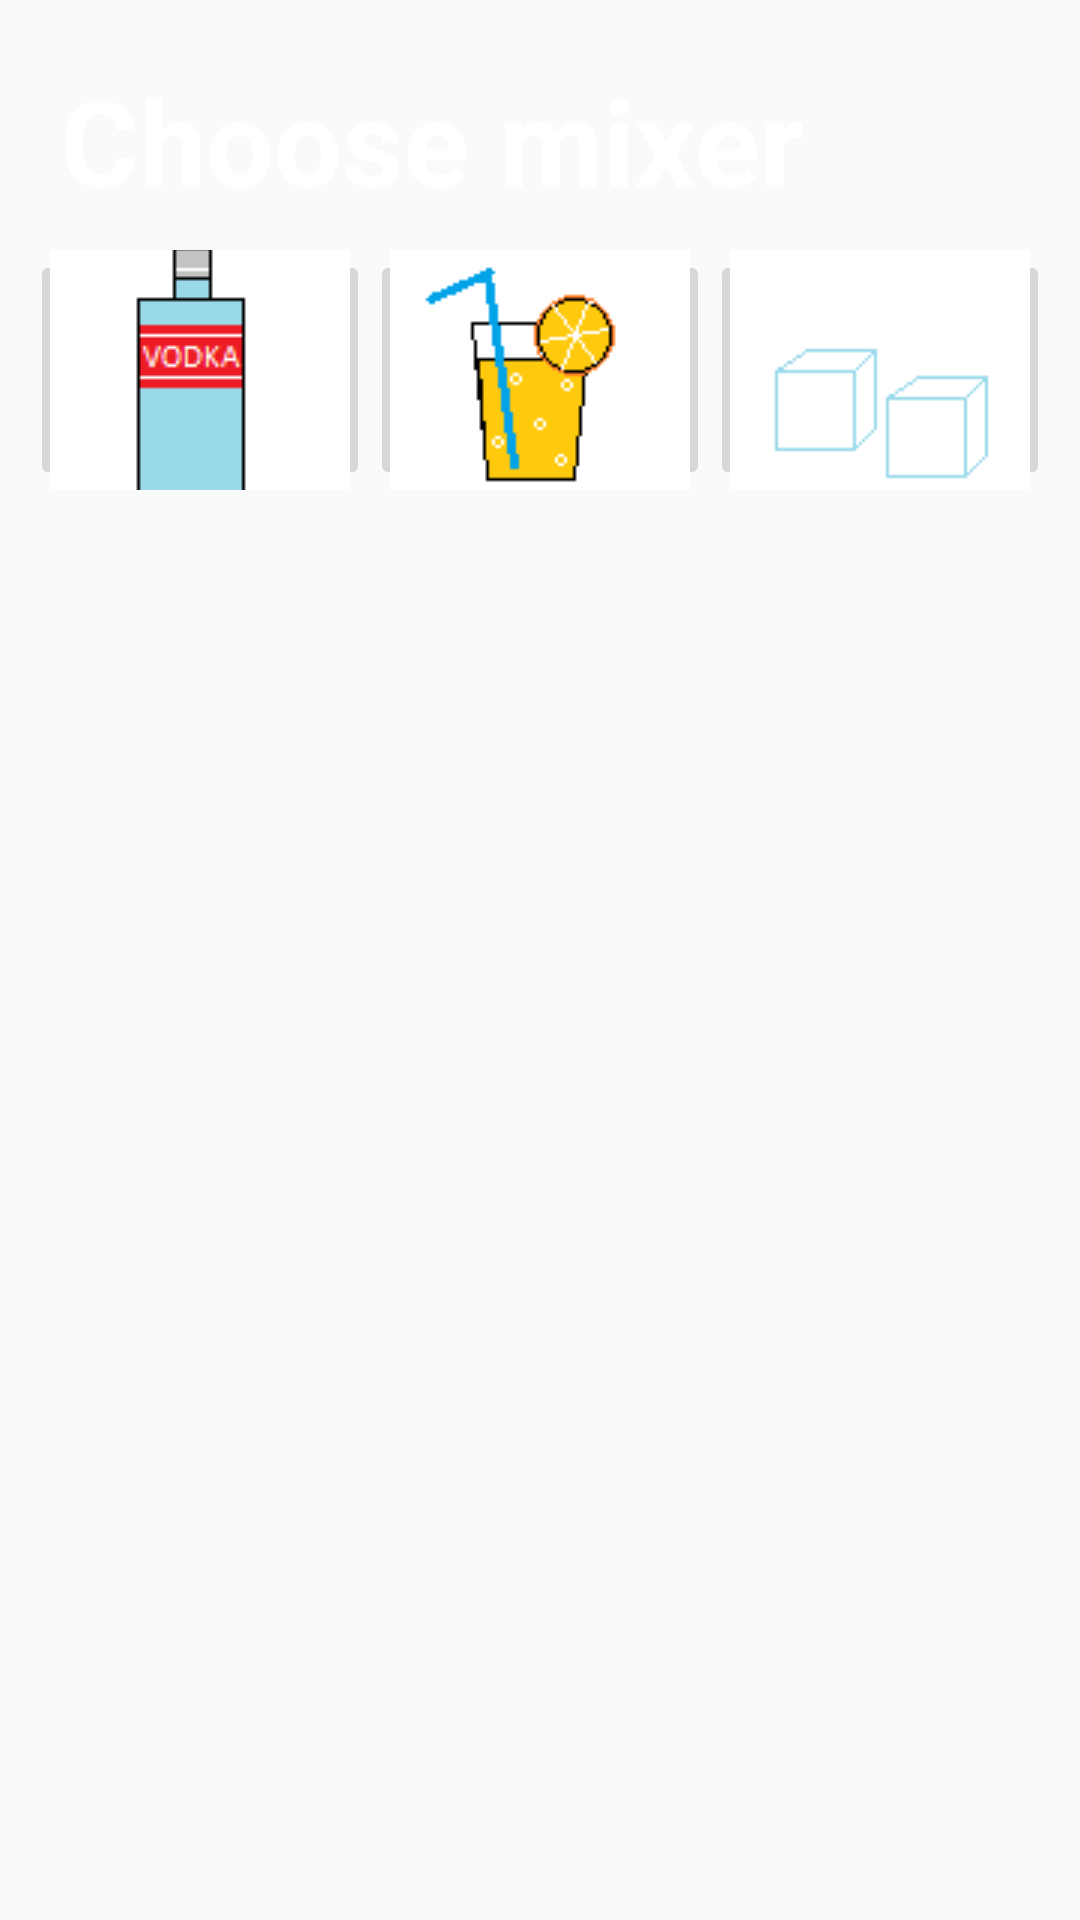

Reconstruct the res/layout file that produces this screen, plus the resources it refers to.
<!-- AndroidManifest.xml: application theme AppTheme -->
<!-- res/layout/activity_makecocktailscreen.xml -->
<?xml version="1.0" encoding="utf-8"?>

<LinearLayout xmlns:android="http://schemas.android.com/apk/res/android"
    android:orientation="vertical"
    android:layout_width="match_parent"
    android:layout_height="match_parent"
    android:padding="10dp"
    android:weightSum="1">

    <TextView
        android:text="@string/choose_mixer"
        android:layout_width="match_parent"
        android:layout_height="wrap_content"
        android:layout_margin="10dp"
        android:id="@+id/select_cocktail"
        android:textSize="40sp"
        android:textColor="#ffffff"
        android:textStyle="bold" />

    <LinearLayout
        android:layout_width="match_parent"
        android:layout_height="wrap_content"
        android:orientation="horizontal">
        <ImageButton
            android:layout_width="80dp"
            android:layout_height="80dp"
            android:id="@+id/vodka"
            android:layout_weight="1"
            android:src="@drawable/vodka"
            />
        <ImageButton
            android:layout_width="80dp"
            android:layout_height="80dp"
            android:id="@+id/orangeJuice"
            android:layout_weight="1"
            android:src="@drawable/orange_juice"/>
        <ImageButton
            android:layout_width="80dp"
            android:layout_height="80dp"
            android:id="@+id/ice"
            android:layout_weight="1"
            android:src="@drawable/ice"/>

    </LinearLayout>

</LinearLayout>
<!-- resources referenced by this layout -->
<resources>
  <!-- drawable ice: png bitmap (drawable, 603 bytes) -->
  <!-- drawable orange_juice: png bitmap (drawable, 865 bytes) -->
  <!-- drawable vodka: png bitmap (drawable, 665 bytes) -->
  <string name="choose_mixer">Choose mixer</string>
  <style name="AppTheme" parent="Theme.AppCompat.Light.DarkActionBar">
          
      </style>
</resources>
